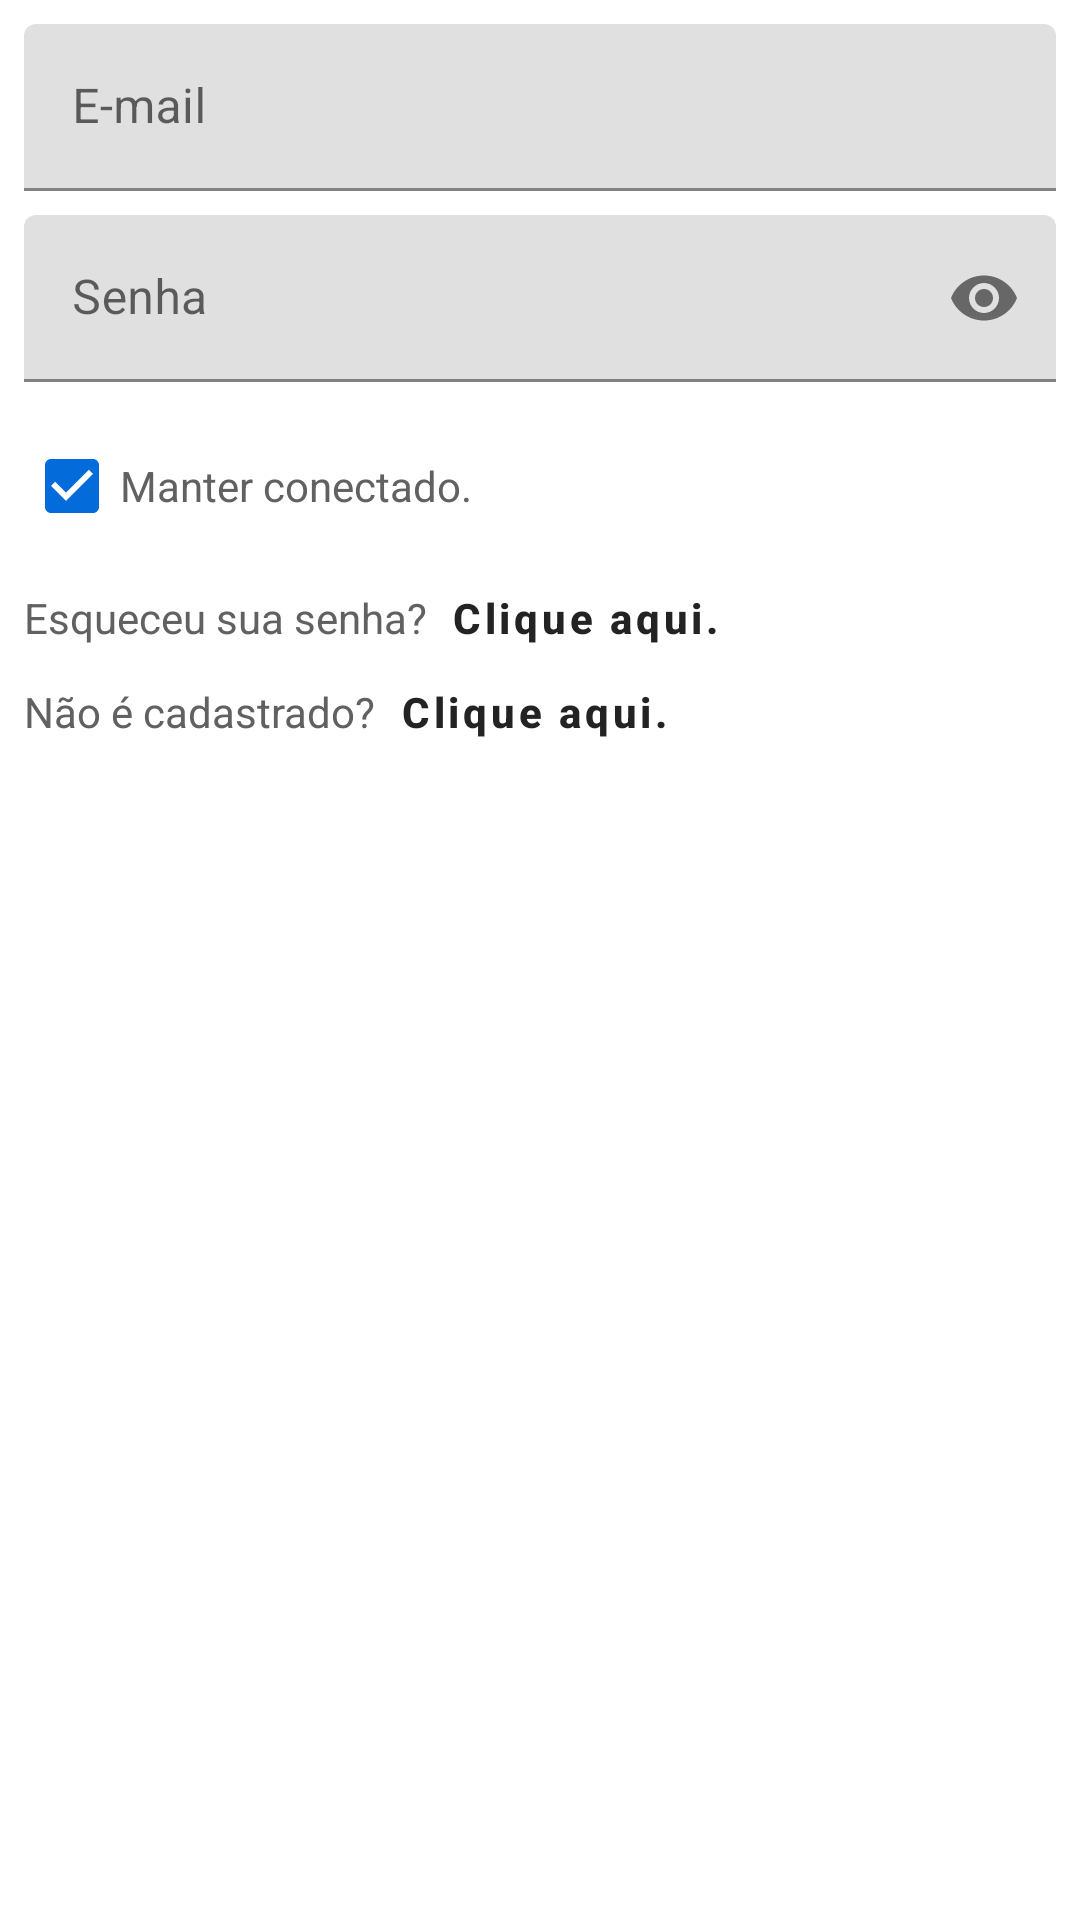

Here is an Android app screen rendered from its layout file. Give the layout XML and the strings, colors and styles it references.
<!-- AndroidManifest.xml: application theme AppTheme -->
<!-- res/layout/activity_main.xml -->
<?xml version="1.0" encoding="utf-8"?>
<androidx.constraintlayout.widget.ConstraintLayout xmlns:android="http://schemas.android.com/apk/res/android"
    xmlns:app="http://schemas.android.com/apk/res-auto"
    xmlns:tools="http://schemas.android.com/tools"
    android:layout_width="match_parent"
    android:layout_height="match_parent"
    tools:context=".MainActivity">

    <com.google.android.material.textfield.TextInputLayout
        android:id="@+id/layout_edit_text_email_main_activity"
        android:layout_width="0dp"
        android:layout_height="wrap_content"
        android:layout_margin="8dp"
        android:hint="@string/label_email_main_activity"
        app:hintAnimationEnabled="true"
        app:layout_constraintEnd_toEndOf="parent"
        app:layout_constraintStart_toStartOf="parent"
        app:layout_constraintTop_toTopOf="parent"
        app:startIconDrawable="@drawable/ic__email_white_24">

        <com.google.android.material.textfield.TextInputEditText
            android:id="@+id/email_edit_text_main_activity"
            android:layout_width="match_parent"
            android:layout_height="wrap_content"
            android:inputType="textPassword" />

    </com.google.android.material.textfield.TextInputLayout>

    <com.google.android.material.textfield.TextInputLayout
        android:id="@+id/layout_edit_text_password_main_activity"
        android:layout_width="0dp"
        android:layout_height="wrap_content"
        android:layout_margin="8dp"
        android:hint="@string/label_password_main_activity"
        app:hintAnimationEnabled="true"
        app:layout_constraintEnd_toEndOf="parent"
        app:layout_constraintStart_toStartOf="parent"
        app:layout_constraintTop_toBottomOf="@id/layout_edit_text_email_main_activity"
        app:passwordToggleEnabled="true"
        app:startIconDrawable="@drawable/ic_encryption_white_24">

        <com.google.android.material.textfield.TextInputEditText
            android:id="@+id/password_edit_text_main_activity"
            android:layout_width="match_parent"
            android:layout_height="wrap_content"
            android:inputType="textPassword" />

    </com.google.android.material.textfield.TextInputLayout>

    <Button
        android:id="@+id/button_login_main_activity"
        style="@style/principal_button"
        android:layout_width="wrap_content"
        android:layout_height="wrap_content"
        android:layout_margin="8dp"
        android:text="@string/label_login_main_activity"
        app:layout_constraintEnd_toEndOf="parent"
        app:layout_constraintTop_toBottomOf="@id/layout_edit_text_password_main_activity" />

    <CheckBox
        android:id="@+id/checkbox_keep_connected"
        style="@style/checkbox_style"
        android:layout_width="wrap_content"
        android:layout_height="wrap_content"
        android:checked="true"
        android:text="@string/label_keep_connected_main_activity"
        app:layout_constraintBottom_toTopOf="@id/question_forgot_password"
        app:layout_constraintEnd_toStartOf="@id/button_login_main_activity"
        app:layout_constraintHorizontal_bias="0.0"
        app:layout_constraintStart_toStartOf="@id/layout_edit_text_password_main_activity"
        app:layout_constraintTop_toBottomOf="@id/layout_edit_text_password_main_activity" />

    <TextView
        android:id="@+id/question_forgot_password"
        style="@style/text_view_style"
        android:layout_width="wrap_content"
        android:layout_height="wrap_content"
        android:text="@string/label_forgot_password_main_activity"
        app:layout_constraintBottom_toBottomOf="parent"
        app:layout_constraintStart_toStartOf="@id/checkbox_keep_connected"
        app:layout_constraintTop_toBottomOf="@id/button_login_main_activity"
        app:layout_constraintVertical_bias="0.03" />

    <Button
        android:id="@+id/text_button_forgot_password_main_activity"
        style="@style/text_button"
        android:layout_width="wrap_content"
        android:layout_height="wrap_content"
        android:text="@string/label_clique_aqui"
        app:layout_constraintBottom_toBottomOf="@id/question_forgot_password"
        app:layout_constraintStart_toEndOf="@id/question_forgot_password"
        app:layout_constraintTop_toTopOf="@id/question_forgot_password" />

    <TextView
        android:id="@+id/question_register"
        style="@style/text_view_style"
        android:layout_width="wrap_content"
        android:layout_height="wrap_content"
        android:text="@string/label_button_register_main_activity"
        app:layout_constraintBottom_toBottomOf="parent"
        app:layout_constraintStart_toStartOf="@id/question_forgot_password"
        app:layout_constraintTop_toBottomOf="@id/question_forgot_password"
        app:layout_constraintVertical_bias="0.03" />

    <Button
        android:id="@+id/text_button_register_main_activity"
        style="@style/text_button"
        android:layout_width="wrap_content"
        android:layout_height="wrap_content"
        android:text="@string/label_clique_aqui"
        app:layout_constraintBottom_toBottomOf="@id/question_register"
        app:layout_constraintStart_toEndOf="@id/question_register"
        app:layout_constraintTop_toTopOf="@id/question_register" />

</androidx.constraintlayout.widget.ConstraintLayout>
<!-- resources referenced by this layout -->
<resources>
  <string name="label_button_register_main_activity">Não é cadastrado?</string>
  <string name="label_clique_aqui">Clique aqui.</string>
  <string name="label_email_main_activity">E-mail</string>
  <string name="label_forgot_password_main_activity">Esqueceu sua senha?</string>
  <string name="label_keep_connected_main_activity">Manter conectado.</string>
  <string name="label_login_main_activity">Login</string>
  <string name="label_password_main_activity">Senha</string>
  <style name="checkbox_style">
          <item name="android:textColor">@color/text_color</item>
      </style>
  <style name="principal_button" parent="Widget.MaterialComponents.Button">
          <item name="android:textColor">@color/white</item>
          <item name="android:textSize">14sp</item>
          <item name="android:textAllCaps">false</item>
      </style>
  <style name="text_button" parent="Widget.MaterialComponents.Button.TextButton">
          <item name="android:textSize">14sp</item>
          <item name="android:textStyle">bold</item>
          <item name="android:textAllCaps">false</item>
      </style>
  <style name="text_view_style">
          <item name="android:textColor">@color/text_color</item>
      </style>
  <style name="AppTheme" parent="Theme.MaterialComponents.Light.NoActionBar">
          
          <item name="colorPrimary">@color/colorPrimary</item>
          <item name="colorPrimaryDark">@color/colorPrimaryDark</item>
          <item name="colorAccent">@color/colorAccent</item>
      </style>
  <color name="text_color">#616161</color>
  <color name="white">#FFFFFF</color>
  <color name="colorPrimary">#232323</color>
  <color name="colorPrimaryDark">#000000</color>
  <color name="colorAccent">#036BDA</color>
</resources>
